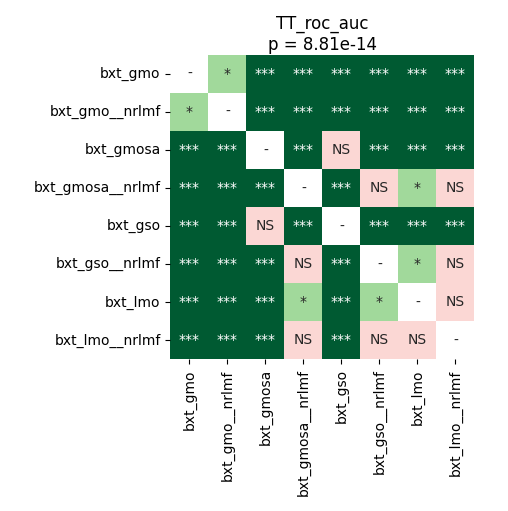

The file beside this chart, header and first rows:
	bxt_gmo	bxt_gmo__nrlmf	bxt_gmosa	bxt_gmosa__nrlmf	bxt_gso	bxt_gso__nrlmf	bxt_lmo	bxt_lmo__nrlmf
bxt_gmo	1.0	0.02222	4.2724609375e-05	4.2724609375e-05	4.2724609375e-05	4.2724609375e-05	4.2724609375e-05	4.2724609375e-05
bxt_gmo__nrlmf	0.02222	1.0	4.2724609375e-05	4.2724609375e-05	4.2724609375e-05	4.2724609375e-05	4.2724609375e-05	4.2724609375e-05
bxt_gmosa	4.2724609375e-05	4.2724609375e-05	1.0	4.2724609375e-05	0.5138	4.2724609375e-05	4.2724609375e-05	4.2724609375e-05
bxt_gmosa__nrlmf	4.2724609375e-05	4.2724609375e-05	4.2724609375e-05	1.0	4.2724609375e-05	0.5966	0.01973	0.3752
bxt_gso	4.2724609375e-05	4.2724609375e-05	0.5138	4.2724609375e-05	1.0	4.2724609375e-05	4.2724609375e-05	4.2724609375e-05
bxt_gso__nrlmf	4.2724609375e-05	4.2724609375e-05	4.2724609375e-05	0.5966	4.2724609375e-05	1.0	0.01746	0.3612
bxt_lmo	4.2724609375e-05	4.2724609375e-05	4.2724609375e-05	0.01973	4.2724609375e-05	0.01746	1.0	0.1514
bxt_lmo__nrlmf	4.2724609375e-05	4.2724609375e-05	4.2724609375e-05	0.3752	4.2724609375e-05	0.3612	0.1514	1.0
